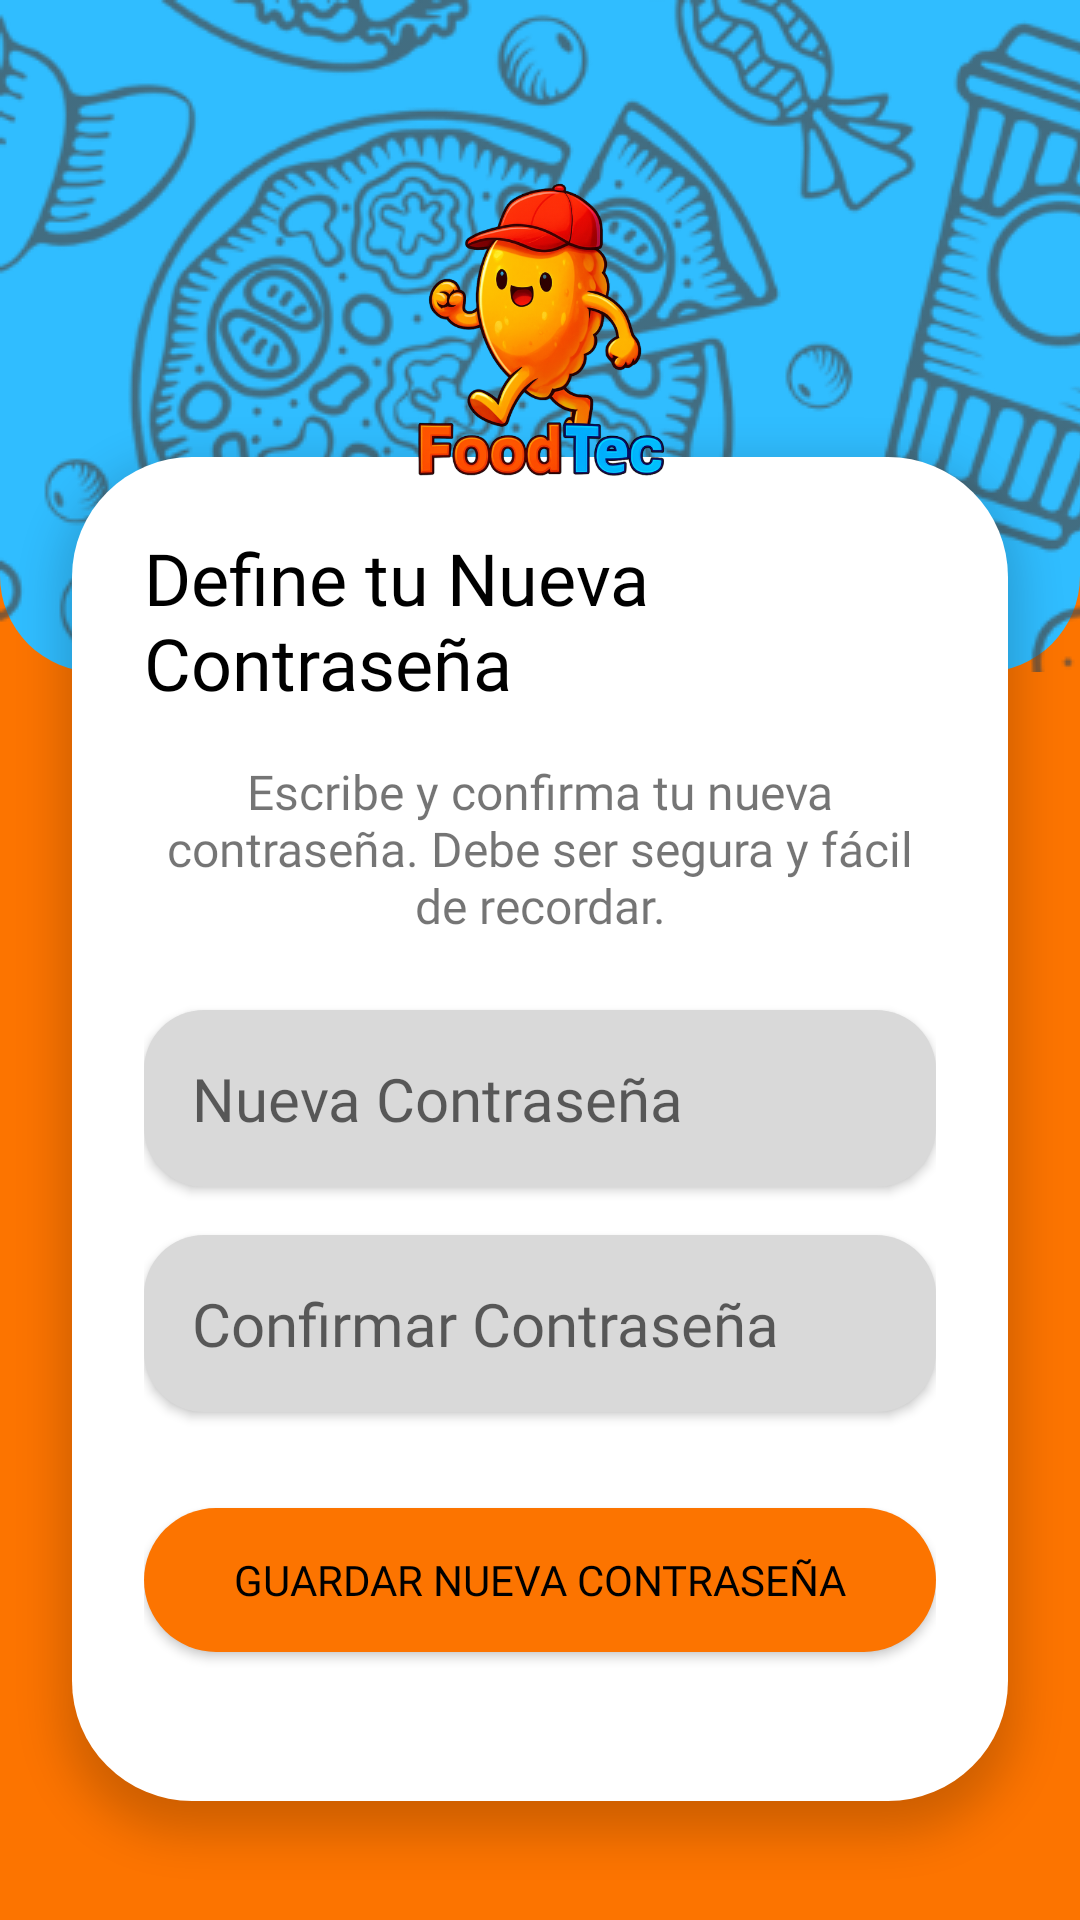

Produce the Android XML layout that renders to this screen, including the resource entries it uses.
<!-- AndroidManifest.xml: application theme Theme.Foodtec -->
<!-- res/layout/activity_reset_password.xml -->
<?xml version="1.0" encoding="utf-8"?>
<androidx.constraintlayout.widget.ConstraintLayout
    xmlns:android="http://schemas.android.com/apk/res/android"
    xmlns:app="http://schemas.android.com/apk/res-auto"
    xmlns:tools="http://schemas.android.com/tools"
    android:id="@+id/main"
    android:layout_width="match_parent"
    android:layout_height="match_parent"
    android:background="@color/foodtec_naranja"
    tools:context=".ui.NewPasswordActivity">

    
    <View
        android:id="@+id/viewTopSection"
        android:layout_width="0dp"
        android:layout_height="0dp"
        android:background="@drawable/shape_top_blue_with_pattern"
        app:layout_constraintEnd_toEndOf="parent"
        app:layout_constraintStart_toStartOf="parent"
        app:layout_constraintTop_toTopOf="parent"
        app:layout_constraintHeight_percent="0.35" />

    
    <ImageView
        android:id="@+id/imgLogoFlotante"
        android:layout_width="200dp"
        android:layout_height="200dp"
        android:src="@drawable/logo"
        android:elevation="10dp"
        android:contentDescription="Logo de la aplicación"
        app:layout_constraintBottom_toBottomOf="@+id/viewTopSection"
        app:layout_constraintEnd_toEndOf="parent"
        app:layout_constraintStart_toStartOf="parent"
        app:layout_constraintTop_toTopOf="@+id/viewTopSection" />

    
    <ScrollView
        android:id="@+id/scrollViewReset"
        android:layout_width="0dp"
        android:layout_height="0dp"
        android:fillViewport="true"
        android:layout_marginStart="24dp"
        android:layout_marginEnd="24dp"
        android:layout_marginBottom="32dp"
        android:background="@drawable/shape_white_card"
        android:elevation="8dp"
        app:layout_constraintBottom_toBottomOf="parent"
        app:layout_constraintEnd_toEndOf="parent"
        app:layout_constraintStart_toStartOf="parent"
        app:layout_constraintTop_toBottomOf="@id/viewTopSection"
        android:layout_marginTop="-80dp"
        app:layout_constraintHeight_percent="0.7"> 

        <LinearLayout
            android:layout_width="match_parent"
            android:layout_height="wrap_content"
            android:orientation="vertical"
            android:padding="24dp"
            android:gravity="center_horizontal">

            
            <TextView
                android:layout_width="wrap_content"
                android:layout_height="wrap_content"
                android:text="Define tu Nueva Contraseña"
                android:textSize="24sp"
                android:textColor="@color/black"
                android:fontFamily="@font/lilita_one_regular"
                android:layout_marginBottom="16dp"
                android:layout_gravity="center_horizontal"/>

            
            <TextView
                android:id="@+id/tvInstruccionesReset"
                android:layout_width="match_parent"
                android:layout_height="wrap_content"
                android:text="Escribe y confirma tu nueva contraseña. Debe ser segura y fácil de recordar."
                android:textSize="16sp"
                android:fontFamily="@font/montserrat_alternates_semibold"
                android:gravity="center"
                android:layout_marginBottom="24dp"/>

            
            <EditText
                android:id="@+id/etNuevaPassword"
                android:layout_width="match_parent"
                android:layout_height="wrap_content"
                android:hint="Nueva Contraseña"
                android:fontFamily="@font/lilita_one_regular"
                android:textSize="20sp"
                android:gravity="start"
                android:inputType="textPassword"
                android:background="@drawable/shape_input_grey"
                android:padding="16dp"
                android:elevation="2dp"
                android:layout_marginBottom="16dp"/>

            
            <EditText
                android:id="@+id/etConfirmarPassword"
                android:layout_width="match_parent"
                android:layout_height="wrap_content"
                android:hint="Confirmar Contraseña"
                android:fontFamily="@font/lilita_one_regular"
                android:textSize="20sp"
                android:gravity="start"
                android:inputType="textPassword"
                android:background="@drawable/shape_input_grey"
                android:padding="16dp"
                android:elevation="2dp"
                android:layout_marginBottom="32dp"/>

            
            <Button
                android:id="@+id/btnGuardarPassword"
                android:layout_width="match_parent"
                android:layout_height="wrap_content"
                android:text="GUARDAR NUEVA CONTRASEÑA"
                android:fontFamily="@font/lilita_one_regular"
                android:textSize="14sp"
                android:paddingVertical="12dp"
                android:background="@drawable/shape_tab_selected"
                android:textColor="@color/black"/>



        </LinearLayout>
    </ScrollView>

</androidx.constraintlayout.widget.ConstraintLayout>
<!-- resources referenced by this layout -->
<resources>
  <color name="black">#FF000000</color>
  <color name="foodtec_naranja">#FC7400</color>
  <!-- drawable logo: png bitmap (drawable, 420310 bytes) -->
  <!-- drawable shape_input_grey (drawable) -->
  <?xml version="1.0" encoding="utf-8"?>
  <shape xmlns:android="http://schemas.android.com/apk/res/android"
      android:shape="rectangle">
  
      <solid android:color="@color/grey"/>
  
      <corners android:radius="20dp"/>
  
  </shape>
  <!-- drawable shape_tab_selected (drawable) -->
  <?xml version="1.0" encoding="utf-8"?>
  <shape xmlns:android="http://schemas.android.com/apk/res/android"
      android:shape="rectangle">
  
      <solid android:color="@color/foodtec_naranja"/>
  
      <corners android:radius="30dp"/>
  </shape>
  <!-- drawable shape_top_blue_with_pattern (drawable) -->
  <?xml version="1.0" encoding="utf-8"?>
  <layer-list xmlns:android="http://schemas.android.com/apk/res/android">
      <item>
          <shape android:shape="rectangle">
              <solid android:color="@color/foodtec_azul"/>
              <corners
                  android:bottomLeftRadius="32dp"
                  android:bottomRightRadius="32dp"
                  android:topLeftRadius="0dp"
                  android:topRightRadius="0dp"/>
          </shape>
      </item>
      <item>
          <bitmap android:src="@drawable/pattern_food"
              android:tileMode="repeat" />
      </item>
  </layer-list>
  <!-- drawable shape_white_card (drawable) -->
  <?xml version="1.0" encoding="utf-8"?>
  <shape xmlns:android="http://schemas.android.com/apk/res/android"
      android:shape="rectangle">
  
      <solid android:color="@color/white"/>
  
      <corners
          android:radius="40dp" />
  
  </shape>
  <style name="Theme.Foodtec" parent="Theme.MaterialComponents.DayNight.NoActionBar">
  
          <item name="colorPrimary">@color/foodtec_azul</item>
          <item name="colorPrimaryVariant">@color/foodtec_azul</item>
          <item name="colorOnPrimary">@color/white</item>
  
          <item name="colorSecondary">@color/foodtec_naranja</item>
          <item name="colorSecondaryVariant">@color/foodtec_naranja</item>
          <item name="colorOnSecondary">@color/black</item>
  
          <item name="android:statusBarColor">@color/foodtec_azul</item>
  
      </style>
  <color name="grey">#D9D9D9</color>
  <color name="foodtec_azul">#30BDFF</color>
  <!-- drawable pattern_food: png bitmap (drawable, 988722 bytes) -->
  <color name="white">#FFFFFFFF</color>
</resources>
